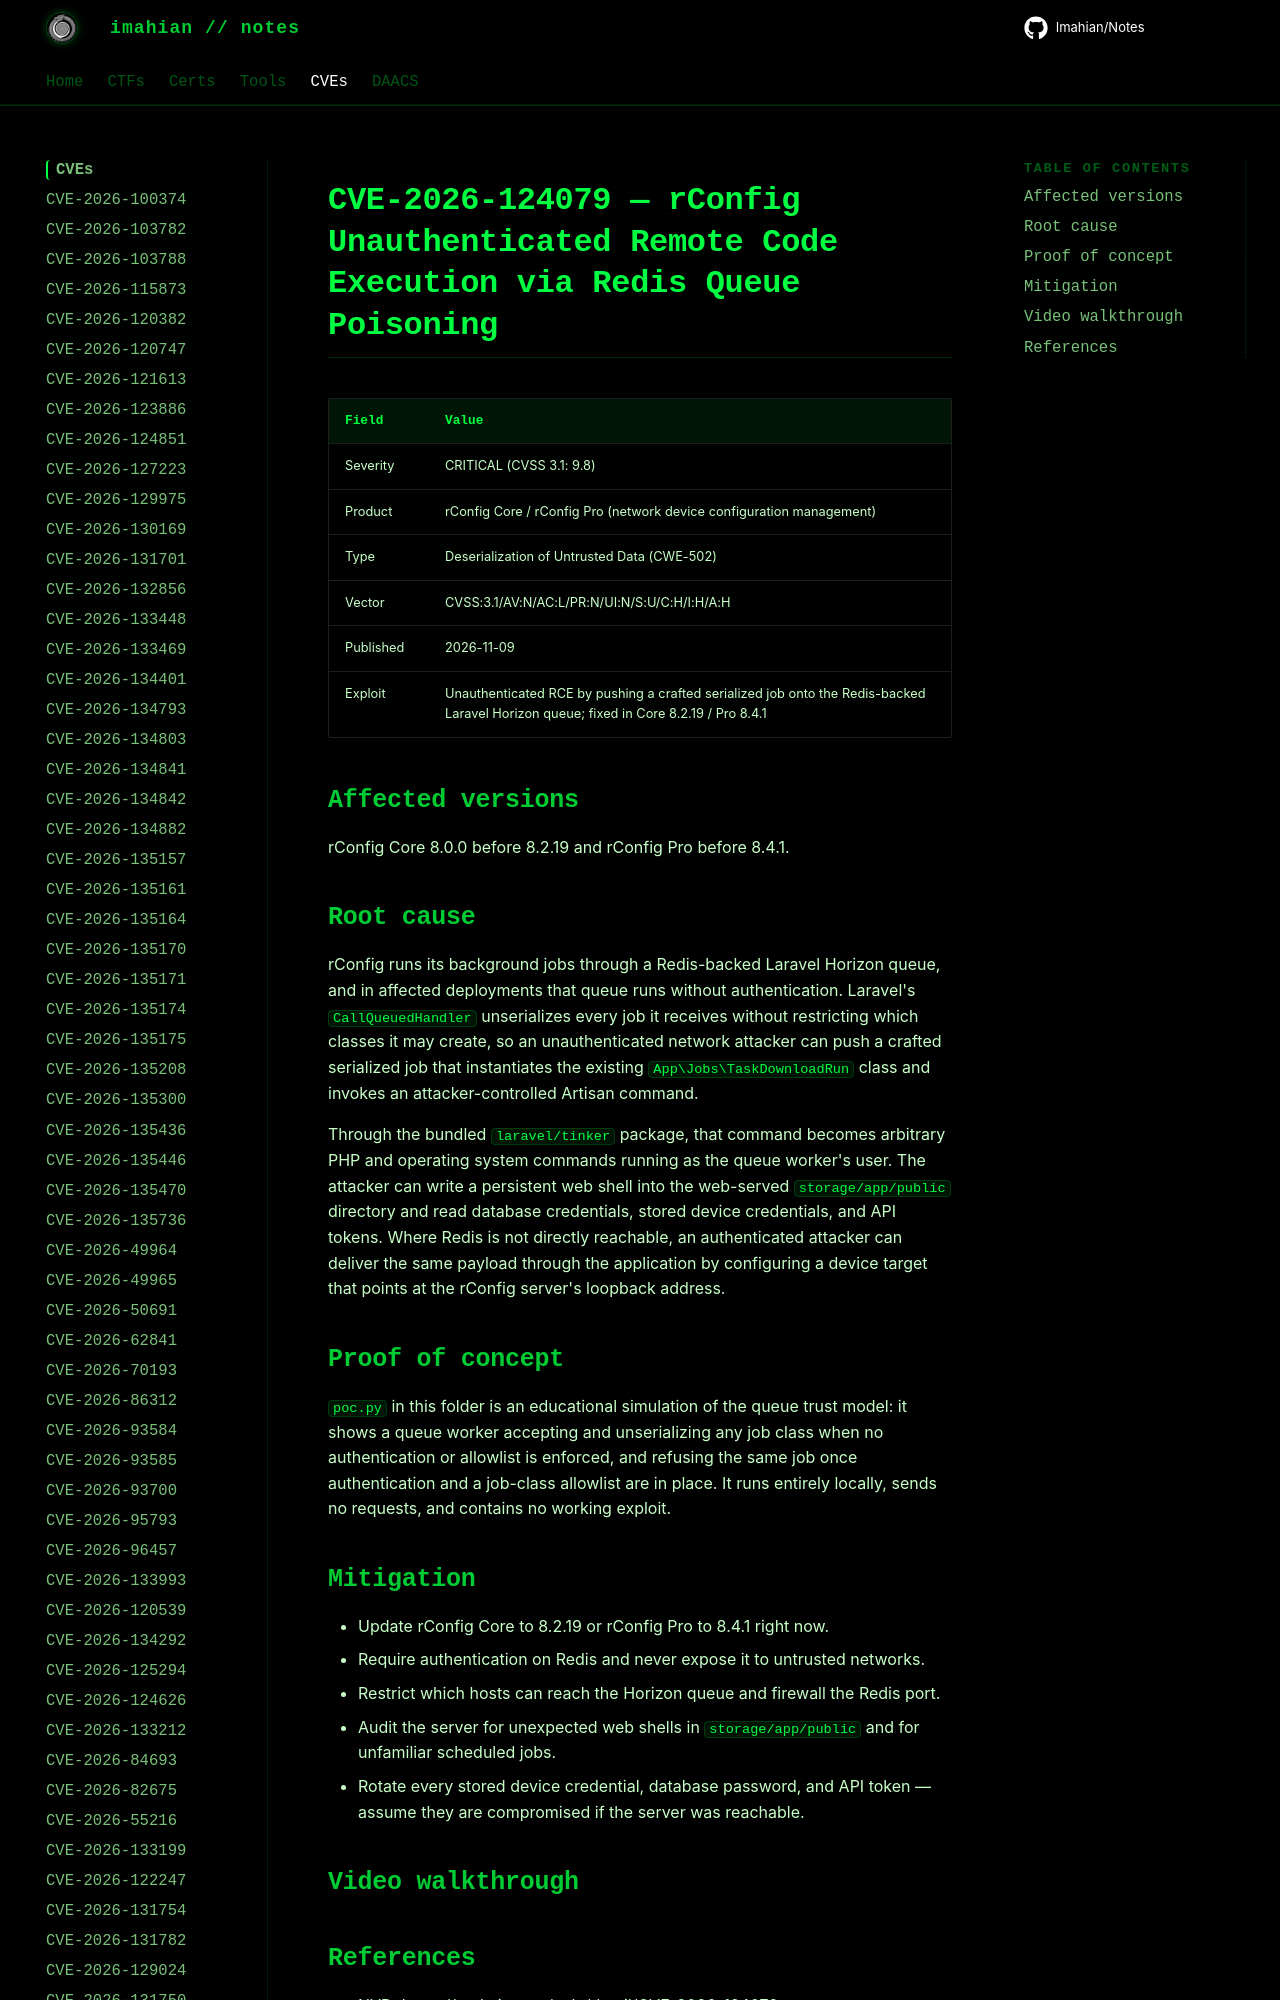

repository: Imahian/Notes · page: CVEs/CVE-2026-124079/index.html · generator: mkdocs

# CVE-2026-124079 — rConfig Unauthenticated Remote Code Execution via Redis Queue Poisoning

| Field | Value |
|---|---|
| Severity | CRITICAL (CVSS 3.1: 9.8) |
| Product | rConfig Core / rConfig Pro (network device configuration managemen
